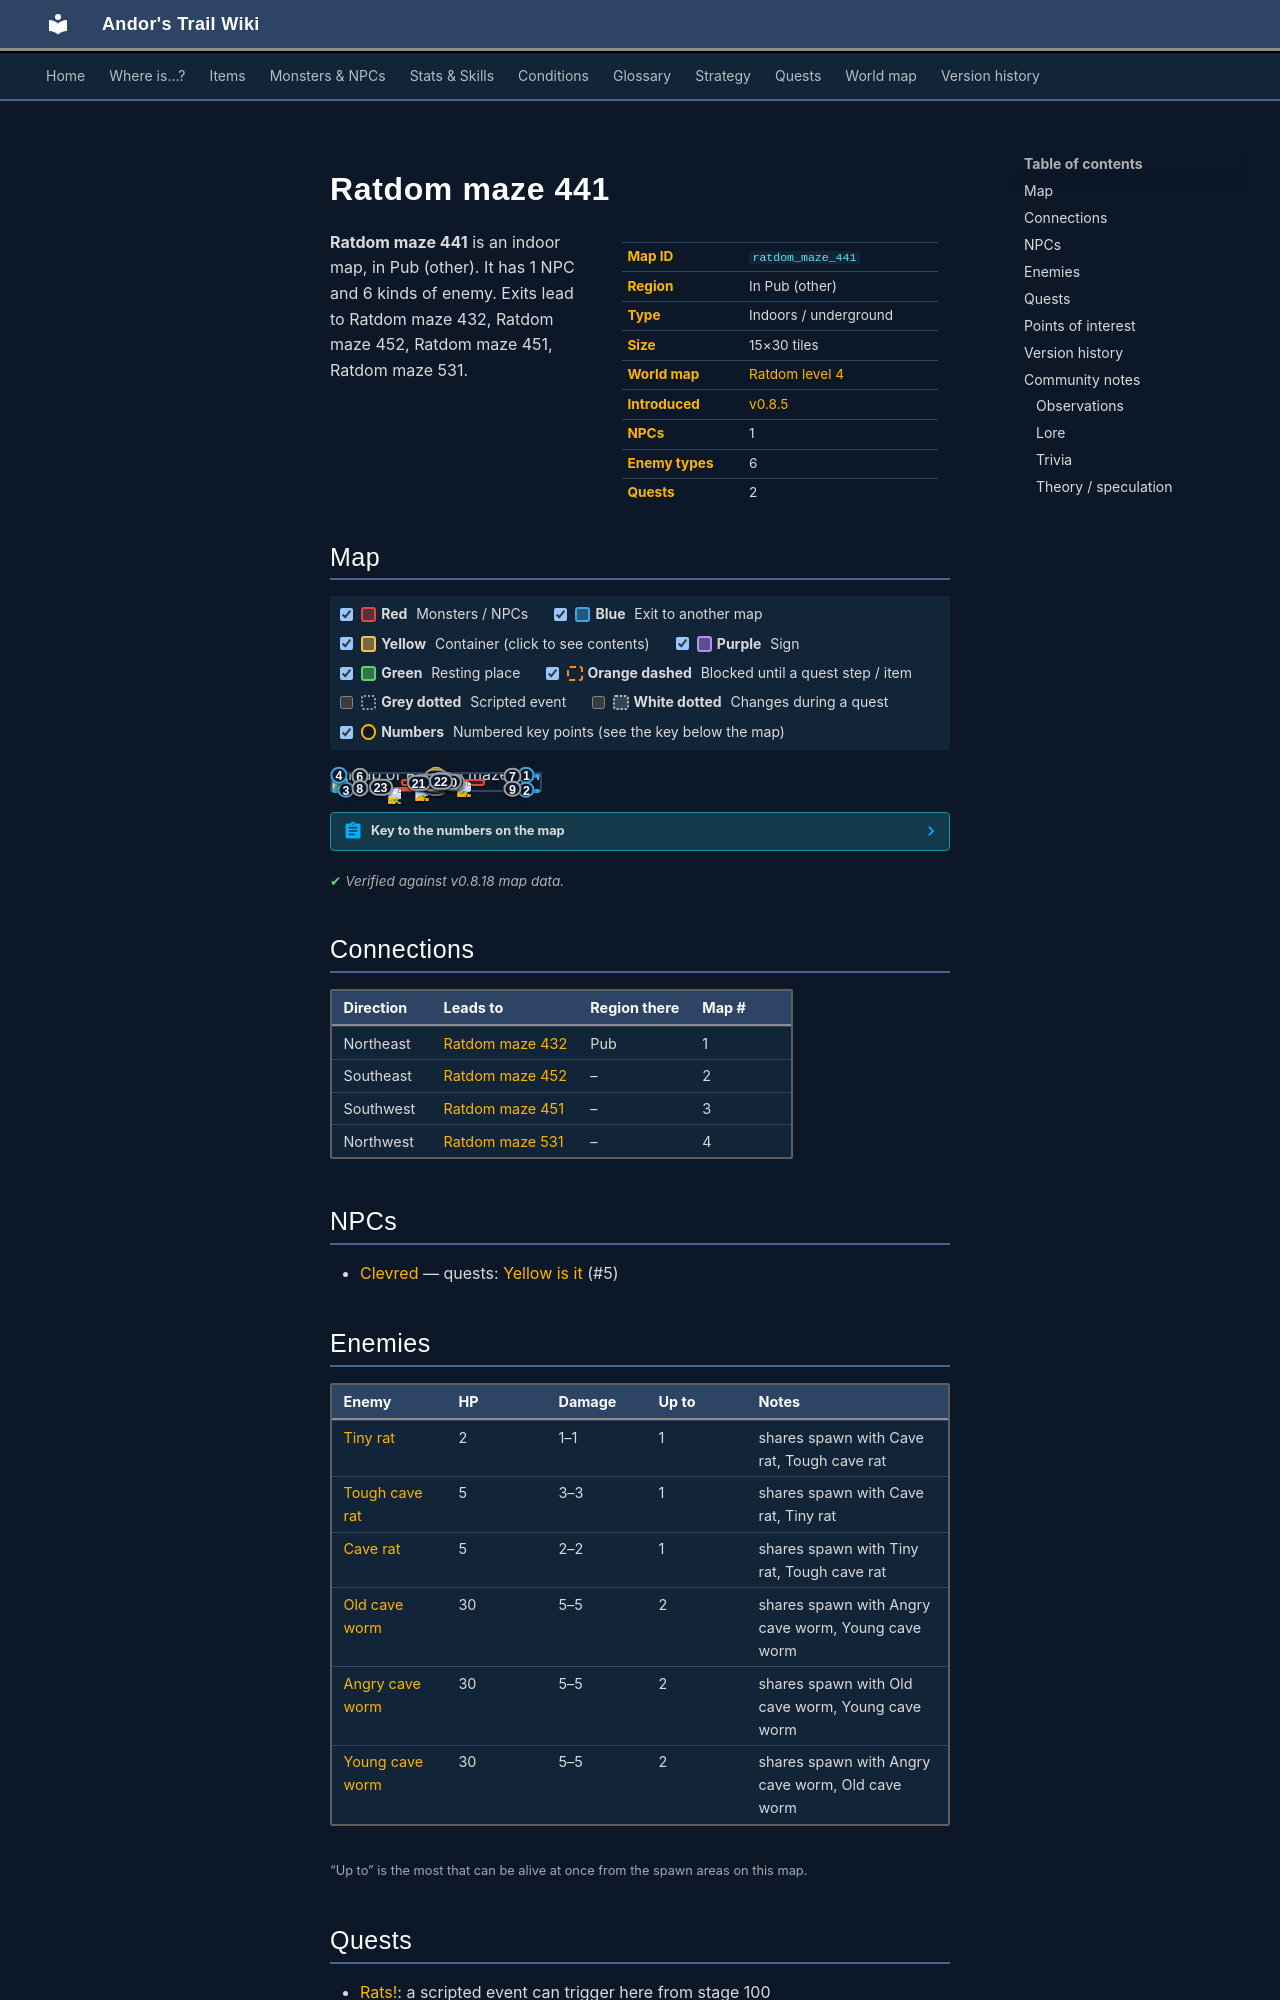

repository: asdfghjkl628/Andor-s-Trail-Wikiiii · page: maps/ratdom_maze_441/index.html · generator: mkdocs

---
description: "Ratdom maze 441 is an indoor location in Andor's Trail, in Pub (other). NPCs: Clevred. Enemies: Tiny rat, Tough cave rat, Cave rat, Old cave worm, Angry cave worm. Exits to Ratdom maze 432, Ratdom maze 452, Ratdom maze 451, Ratdom maze 531."
---

# Ratdom maze 441

<div class="infobox" markdown>

| | |
|---|---|
| **Map ID** | `ratdom_maze_441` |
| **Region** | In Pub (other) |
| **Type** | Indoors / underground |
| **Size** | 15×30 tiles |
| **World map** | [Ratdom level 4](index.md) |
| **Introduced** | [v0.8.5](../versions/0.8.5.md) |
| **NPCs** | 1 |
| **Enemy types** | 6 |
| **Quests** | 2 |

</div>

**Ratdom maze 441** is an indoor map, in Pub (other). It has 1 NPC and 6 kinds of enemy. Exits lead to Ratdom maze 432, Ratdom maze 452, Ratdom maze 451, Ratdom maze 531.
